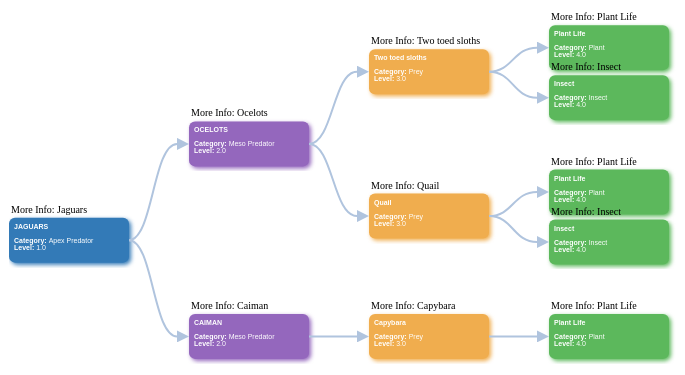
D3 v3 page, settled after 360 driven frames (6 s of simulated time); the page loaded 1 data file(s).


            d3.json("data-example.json", function(error, json) {
                treeBoxes('', json.tree);
            });
        
// ── tree-boxes.js
/***************************************************************
 *
 *  Copyright (C) 2016 Swayvil <swayvil@gmail.com>
 *
 *  This program is free software; you can redistribute it and/or modify
 *  it under the terms of the GNU General Public License as published by
 *  the Free Software Foundation; either version 3 of the License, or
 *  (at your option) any later version.
 *
 *  The GNU General Public License can be found at
 *  http://www.gnu.org/copyleft/gpl.html.
 *
 *  This script is distributed in the hope that it will be useful,
 *  but WITHOUT ANY WARRANTY; without even the implied warranty of
 *  MERCHANTABILITY or FITNESS FOR A PARTICULAR PURPOSE. See the
 *  GNU General Public License for more details.
 *
 ***************************************************************/

/*
 * Dependencies:
 * - d3.js
 * - jquery.js
 */
"use strict";

function treeBoxes(urlService, jsonData)
{
	var urlService_ = '';
	
	var blue = '#337ab7',
		green = '#5cb85c',
		yellow = '#f0ad4e',
		blueText = '#4ab1eb',
		purple = '#9467bd';

	var margin = {
					top : 0,
					right : 0,
					bottom : 100,
					left : 0
				 },
		// Height and width are redefined later in function of the size of the tree
		// (after that the data are loaded)
		width = 800 - margin.right - margin.left,
		height = 400 - margin.top - margin.bottom;
	
	var rectNode = { width : 120, height : 45, textMargin : 5 },
		tooltip = { width : 150, height : 40, textMargin : 5 };
	var i = 0,
		duration = 750,
		root;
	
	var mousedown; // Use to save temporarily 'mousedown.zoom' value
	var mouseWheel,
		mouseWheelName,
		isKeydownZoom = false;
	
	var tree;
	var baseSvg,
		svgGroup,
		nodeGroup, // If nodes are not grouped together, after a click the svg node will be set after his corresponding tooltip and will hide it
		nodeGroupTooltip,
		linkGroup,
		linkGroupToolTip,
		defs;

	init(urlService, jsonData);

	function init(urlService, jsonData)
	{
		urlService_ = urlService;
		if (urlService && urlService.length > 0)
		{
			if (urlService.charAt(urlService.length - 1) != '/')
				urlService_ += '/';
		}

		if (jsonData)
			drawTree(jsonData);
		else
		{
			console.error(jsonData);
			alert('Invalides data.');
		}
	}

	function drawTree(jsonData)
	{
		tree = d3.layout.tree().size([ height, width ]);
		root = jsonData;
		root.fixed = true;
		
		// Dynamically set the height of the main svg container
		// breadthFirstTraversal returns the max number of node on a same level
		// and colors the nodes
		var maxDepth = 0;
		var maxTreeWidth = breadthFirstTraversal(tree.nodes(root), function(currentLevel) {
			maxDepth++;
			currentLevel.forEach(function(node) {
				if (node.type == 'type1')
					node.color = blue;
				if (node.type == 'type4')
					node.color = green;
				if (node.type == 'type3')
					node.color = yellow;
				if (node.type == 'type2')
					node.color = purple;
				});
			});
		height = maxTreeWidth * (rectNode.height + 20) + tooltip.height + 20 - margin.right - margin.left;
		width = maxDepth * (rectNode.width * 1.5) + tooltip.width / 2 - margin.top - margin.bottom;
	
		tree = d3.layout.tree().size([ height, width ]);
		root.x0 = height / 2;
		root.y0 = 0;
	
		baseSvg = d3.select('#tree-container').append('svg')
	    .attr('width', width + margin.right + margin.left)
		.attr('height', height + margin.top + margin.bottom)
		.attr('class', 'svgContainer')
		.call(d3.behavior.zoom()
		      //.scaleExtent([0.5, 1.5]) // Limit the zoom scale
		      .on('zoom', zoomAndDrag));
	
		// Mouse wheel is desactivated, else after a first drag of the tree, wheel event drags the tree (instead of scrolling the window)
		getMouseWheelEvent();
		d3.select('#tree-container').select('svg').on(mouseWheelName, null);
		d3.select('#tree-container').select('svg').on('dblclick.zoom', null);
		
		svgGroup = baseSvg.append('g')
		.attr('class','drawarea')
		.append('g')
		.attr('transform', 'translate(' + margin.left + ',' + margin.top + ')');
	
		// SVG elements under nodeGroupTooltip could be associated with nodeGroup,
		// same for linkGroupToolTip and linkGroup,
		// but this separation allows to manage the order on which elements are drew
		// and so tooltips are always on top.
		nodeGroup = svgGroup.append('g')
					.attr('id', 'nodes');
		linkGroup = svgGroup.append('g')
					.attr('id', 'links');
		linkGroupToolTip = svgGroup.append('g')
			   				.attr('id', 'linksTooltips');
		nodeGroupTooltip = svgGroup.append('g')
			   				.attr('id', 'nodesTooltips');
		
		defs = baseSvg.append('defs');
		initArrowDef();
		initDropShadow();
		
		update(root);
	}

	function update(source)
	{
		// Compute the new tree layout
		var nodes = tree.nodes(root).reverse(),
			links = tree.links(nodes);
	
		// Check if two nodes are in collision on the ordinates axe and move them
		breadthFirstTraversal(tree.nodes(root), collision);
		// Normalize for fixed-depth
		nodes.forEach(function(d) {
			d.y = d.depth * (rectNode.width * 1.5);
		});
	
	// 1) ******************* Update the nodes *******************
		var node = nodeGroup.selectAll('g.node').data(nodes, function(d) {
			return d.id || (d.id = ++i);
		});
		var nodesTooltip = nodeGroupTooltip.selectAll('g').data(nodes, function(d) {
			return d.id || (d.id = ++i);
		});
	
		// Enter any new nodes at the parent's previous position
		// We use "insert" rather than "append", so when a new child node is added (after a click)
		// it is added at the top of the group, so it is drawed first
		// else the nodes tooltips are drawed before their children nodes and they
		// hide them
		var nodeEnter = node.enter().insert('g', 'g.node')
		.attr('class', 'node')
		.attr('transform', function(d) {
			  return 'translate(' + source.y0 + ',' + source.x0 + ')'; })
		.on('click', function(d) {
						click(d);
						
					$('#sidePanel').css('visibility', 'hidden');
			});
		var nodeEnterTooltip = nodesTooltip.enter().append('g')
			.attr('transform', function(d) {
				  return 'translate(' + source.y0 + ',' + source.x0 + ')'; });
	
		nodeEnter.append('g').append('rect')
		.attr('rx', 6)
		.attr('ry', 6)
		.attr('width', rectNode.width)
		.attr('height', rectNode.height)
		.attr('class', 'node-rect')
		.attr('fill', function (d) { return d.color; })
		.attr('filter', 'url(#drop-shadow)');
	
		nodeEnter.append('foreignObject')
		.attr('x', rectNode.textMargin)
		.attr('y', rectNode.textMargin)
		.attr('width', function() {
					return (rectNode.width - rectNode.textMargin * 2) < 0 ? 0
							: (rectNode.width - rectNode.textMargin * 2)
				})
		.attr('height', function() {
					return (rectNode.height - rectNode.textMargin * 2) < 0 ? 0
							: (rectNode.height - rectNode.textMargin * 2)
				})
		.append('xhtml').html(function(d) {
					return '<div style="width: '
							+ (rectNode.width - rectNode.textMargin * 2) + 'px; height: '
							+ (rectNode.height - rectNode.textMargin * 2) + 'px;" class="node-text wordwrap">'
							+ ''
							+ '<b>' + d.nodeName + '</b><br><br>'
							+ '<b>Category: </b>' + d.category + '<br>'
							+ '<b>Level: </b>' + d.level + '<br>'
							+ '</div>';
				})
		.on('mouseover', function(d) {
			$('#nodeInfoID' + d.id).css('visibility', 'visible');
			$('#nodeInfoTextID' + d.id).css('visibility', 'visible');
		})
		.on('mouseout', function(d) {
			$('#nodeInfoID' + d.id).css('visibility', 'hidden');
			$('#nodeInfoTextID' + d.id).css('visibility', 'hidden');
		});
	
		nodeEnterTooltip.append("rect")
		.attr('id', function(d) { return 'nodeInfoID' + d.id; })
    	.attr('x', rectNode.width / 2)
		.attr('y', rectNode.height / 2)
		.attr('width', tooltip.width)
		.attr('height', tooltip.height)
    	.attr('class', 'tooltip-box')
    	.style('fill-opacity', 0.8)
		.on('mouseover', function(d) {
			$('#nodeInfoID' + d.id).css('visibility', 'visible');
			$('#nodeInfoTextID' + d.id).css('visibility', 'visible');
			removeMouseEvents();
		})
		.on('mouseout', function(d) {
			$('#nodeInfoID' + d.id).css('visibility', 'hidden');
			$('#nodeInfoTextID' + d.id).css('visibility', 'hidden');
			reactivateMouseEvents();
		});

		nodeEnterTooltip.append("text")
		.attr('id', function(d) { return 'nodeInfoTextID' + d.id; })
    	.attr('x', rectNode.width / 2 + tooltip.textMargin)
		.attr('y', rectNode.height / 2 + tooltip.textMargin * 2)
		.attr('width', tooltip.width)
		.attr('height', tooltip.height)
		.attr('class', 'tooltip-text')
		.style('fill', 'white')
		.append("tspan")
	    .text(function(d) {return 'Name: ' + d.name;})
	    .append("tspan")
	    .attr('x', rectNode.width / 2 + tooltip.textMargin)
	    .attr('dy', '1.5em')
	    .text(function(d) {return 'Info: ' + d.info;});
		
		nodeEnterTooltip.append("text").append("tspan")
		.attr("class", "additionalInfo")
		.attr("dy", -5)
		.attr("dx", 2)
	    .text(function(d) {return 'More Info: ' + d.name;})
		.on("click", function(d) {
			console.log("click circle 2");
			$('#sidePanel').css('visibility', 'visible');
			$('#title').text(d.nodeName);
			$('#image').html('<img src="'+d.image+'" />');
			$('#infoPanel').html(d.additionalInfo);
		  });

		// Transition nodes to their new position.
		var nodeUpdate = node.transition().duration(duration)
		.attr('transform', function(d) { return 'translate(' + d.y + ',' + d.x + ')'; });
		nodesTooltip.transition().duration(duration)
		.attr('transform', function(d) { return 'translate(' + d.y + ',' + d.x + ')'; });

		nodeUpdate.select('rect')
		.attr('class', function(d) { return d._children ? 'node-rect-closed' : 'node-rect'; });

		nodeUpdate.select('text').style('fill-opacity', 1);

		// Transition exiting nodes to the parent's new position
		var nodeExit = node.exit().transition().duration(duration)
			.attr('transform', function(d) { return 'translate(' + source.y + ',' + source.x + ')'; })
			.remove();
		nodesTooltip.exit().transition().duration(duration)
			.attr('transform', function(d) { return 'translate(' + source.y + ',' + source.x + ')'; })
		.remove();

		nodeExit.select('text').style('fill-opacity', 1e-6);


	// 2) ******************* Update the links *******************
		var link = linkGroup.selectAll('path').data(links, function(d) {
			return d.target.id;
		});
		var linkTooltip = linkGroupToolTip.selectAll('g').data(links, function(d) {
			return d.target.id;
		});

		function linkMarkerStart(direction, isSelected) {
			if (direction == 'SYNC')
			{
				return isSelected ? 'url(#start-arrow-selected)' : 'url(#start-arrow)';
			}
			return '';
		}

		function linkType(link) {
			if (link.direction == 'SYNC')
				return "Synchronous [\u2194]";
			else
			{
				if (link.direction == 'ASYN')
					return "Asynchronous [\u2192]";
			}
			return '???';
		}
		
		d3.selection.prototype.moveToFront = function() {
			  return this.each(function(){
				    this.parentNode.appendChild(this);
				  });
			};

		// Enter any new links at the parent's previous position.
			// Enter any new links at the parent's previous position.
			var linkenter = link.enter().insert('path', 'g')
			.attr('class', 'link')
			.attr('id', function(d) { return 'linkID' + d.target.id; })
			.attr('d', function(d) { return diagonal(d); })
			.attr('marker-end', 'url(#end-arrow)')
			.attr('marker-start', function(d) { return linkMarkerStart(d.target.link.direction, false); })
			.on('mouseover', function(d) {
				d3.select(this).moveToFront();
				
				d3.select(this).attr('marker-end', 'url(#end-arrow-selected)');
				d3.select(this).attr('marker-start', linkMarkerStart(d.target.link.direction, true)); 
				d3.select(this).attr('class', 'linkselected');
				
				$('#tooltipLinkID' + d.target.id).attr('x', (d.target.y + rectNode.width - d.source.y) / 2 + d.source.y);
				$('#tooltipLinkID' + d.target.id).attr('y', (d.target.x - d.source.x) / 2 + d.source.x);
				$('#tooltipLinkID' + d.target.id).css('visibility', 'visible');
				$('#tooltipLinkTextID' + d.target.id).css('visibility', 'visible');
			})
			.on('mouseout', function(d) {
				d3.select(this).attr('marker-end', 'url(#end-arrow)');
				d3.select(this).attr('marker-start', linkMarkerStart(d.target.link.direction, false)); 
				d3.select(this).attr('class', 'link');
				$('#tooltipLinkID' + d.target.id).css('visibility', 'hidden');
				$('#tooltipLinkTextID' + d.target.id).css('visibility', 'hidden');
			});

			linkTooltip.enter().append('rect')
			.attr('id', function(d) { return 'tooltipLinkID' + d.target.id; })
			.attr('class', 'tooltip-box')
			.style('fill-opacity', 0.8)
			.attr('x', function(d) { return (d.target.y + rectNode.width - d.source.y) / 2 + d.source.y; })
			.attr('y', function(d) { return (d.target.x - d.source.x) / 2 + d.source.x; })
			.attr('width', tooltip.width)
			.attr('height', tooltip.height)
			.on('mouseover', function(d) {
				$('#tooltipLinkID' + d.target.id).css('visibility', 'visible');
				$('#tooltipLinkTextID' + d.target.id).css('visibility', 'visible');
				// After selected a link, the cursor can be hover the tooltip, that's why we still need to highlight the link and the arrow
				$('#linkID' + d.target.id).attr('class', 'linkselected');
				$('#linkID' + d.target.id).attr('marker-end', 'url(#end-arrow-selected)');
				$('#linkID' + d.target.id).attr('marker-start', linkMarkerStart(d.target.link.direction, true));

				removeMouseEvents();
			})
			.on('mouseout', function(d) {
				$('#tooltipLinkID' + d.target.id).css('visibility', 'hidden');
				$('#tooltipLinkTextID' + d.target.id).css('visibility', 'hidden');
				$('#linkID' + d.target.id).attr('class', 'link');
				$('#linkID' + d.target.id).attr('marker-end', 'url(#end-arrow)');
				$('#linkID' + d.target.id).attr('marker-start', linkMarkerStart(d.target.link.direction, false));

				reactivateMouseEvents();
			});

			linkTooltip.enter().append('text')
			.attr('id', function(d) { return 'tooltipLinkTextID' + d.target.id; })
			.attr('class', 'tooltip-text')
			.attr('x', function(d) { return (d.target.y + rectNode.width - d.source.y) / 2 + d.source.y + tooltip.textMargin; })
			.attr('y', function(d) { return (d.target.x - d.source.x) / 2 + d.source.x + tooltip.textMargin * 2; })
			.attr('width', tooltip.width)
			.attr('height', tooltip.height)
			.style('fill', 'white')
			.append("tspan")
	   		.text(function(d) { return linkType(d.target.link); })
	   		.append("tspan")
	    	.attr('x', function(d) { return (d.target.y + rectNode.width - d.source.y) / 2 + d.source.y + tooltip.textMargin; })
	   		.attr('dy', '1.5em')
	    	.text(function(d) {return d.target.link.name;});

		// Transition links to their new position.
		var linkUpdate = link.transition().duration(duration)
						 	 .attr('d', function(d) { return diagonal(d); });
		linkTooltip.transition().duration(duration)
				   .attr('d', function(d) { return diagonal(d); });
	
		// Transition exiting nodes to the parent's new position.
		link.exit().transition()
		.remove();
		
		linkTooltip.exit().transition()
			.remove();
	
		// Stash the old positions for transition.
		nodes.forEach(function(d) {
			d.x0 = d.x;
			d.y0 = d.y;
		});
	}
	
	// Zoom functionnality is desactivated (user can use browser Ctrl + mouse wheel shortcut)
	function zoomAndDrag() {
	    //var scale = d3.event.scale,
	    var scale = 1,
	        translation = d3.event.translate,
	        tbound = -height * scale,
	        bbound = height * scale,
	        lbound = (-width + margin.right) * scale,
	        rbound = (width - margin.left) * scale;
	    // limit translation to thresholds
	    translation = [
	        Math.max(Math.min(translation[0], rbound), lbound),
	        Math.max(Math.min(translation[1], bbound), tbound)
	    ];
	    d3.select('.drawarea')
	        .attr('transform', 'translate(' + translation + ')' +
	              ' scale(' + scale + ')');
	}
	
	// Toggle children on click.
	function click(d) {
		if (d.children) {
			d._children = d.children;
			d.children = null;
		} else {
			d.children = d._children;
			d._children = null;
		}
		update(d);
	}
	
	// Breadth-first traversal of the tree
	// func function is processed on every node of a same level
	// return the max level
	  function breadthFirstTraversal(tree, func)
	  {
		  var max = 0;
		  if (tree && tree.length > 0)
		  {
			  var currentDepth = tree[0].depth;
			  var fifo = [];
			  var currentLevel = [];
	
			  fifo.push(tree[0]);
			  while (fifo.length > 0) {
				  var node = fifo.shift();
				  if (node.depth > currentDepth) {
					  func(currentLevel);
					  currentDepth++;
					  max = Math.max(max, currentLevel.length);
					  currentLevel = [];
				  }
				  currentLevel.push(node);
				  if (node.children) {
					  for (var j = 0; j < node.children.length; j++) {
						  fifo.push(node.children[j]);
					  }
				  }
		  	}
			func(currentLevel);
			return Math.max(max, currentLevel.length);
		}
		return 0;
	  }
	
	// x = ordoninates and y = abscissas
	function collision(siblings) {
	  var minPadding = 5;
	  if (siblings) {
		  for (var i = 0; i < siblings.length - 1; i++)
		  {
			  if (siblings[i + 1].x - (siblings[i].x + rectNode.height) < minPadding)
				  siblings[i + 1].x = siblings[i].x + rectNode.height + minPadding;
		  }
	  }
	}
	
	function removeMouseEvents() {
		// Drag and zoom behaviors are temporarily disabled, so tooltip text can be selected
		mousedown = d3.select('#tree-container').select('svg').on('mousedown.zoom');
		d3.select('#tree-container').select('svg').on("mousedown.zoom", null);
	}
	
	function reactivateMouseEvents() {
		// Reactivate the drag and zoom behaviors
		d3.select('#tree-container').select('svg').on('mousedown.zoom', mousedown);
	}
	
	// Name of the event depends of the browser
	function getMouseWheelEvent() {
		if (d3.select('#tree-container').select('svg').on('wheel.zoom'))
		{
			mouseWheelName = 'wheel.zoom';
			return d3.select('#tree-container').select('svg').on('wheel.zoom');
		}
		if (d3.select('#tree-container').select('svg').on('mousewheel.zoom') != null)
		{
			mouseWheelName = 'mousewheel.zoom';
			return d3.select('#tree-container').select('svg').on('mousewheel.zoom');
		}
		if (d3.select('#tree-container').select('svg').on('DOMMouseScroll.zoom'))
		{
			mouseWheelName = 'DOMMouseScroll.zoom';
			return d3.select('#tree-container').select('svg').on('DOMMouseScroll.zoom');
		}
	}
	
	function diagonal(d) {
		var p0 = {
			x : d.source.x + rectNode.height / 2,
			y : (d.source.y + rectNode.width)
		}, p3 = {
			x : d.target.x + rectNode.height / 2,
			y : d.target.y  - 12 // -12, so the end arrows are just before the rect node
		}, m = (p0.y + p3.y) / 2, p = [ p0, {
			x : p0.x,
			y : m
		}, {
			x : p3.x,
			y : m
		}, p3 ];
		p = p.map(function(d) {
			return [ d.y, d.x ];
		});
		return 'M' + p[0] + 'C' + p[1] + ' ' + p[2] + ' ' + p[3];
	}
	
	function initDropShadow() {
		var filter = defs.append("filter")
		    .attr("id", "drop-shadow")
		    .attr("color-interpolation-filters", "sRGB");
		
		filter.append("feOffset")
		.attr("result", "offOut")
		.attr("in", "SourceGraphic")
	    .attr("dx", 0)
	    .attr("dy", 0);
	
		filter.append("feGaussianBlur")
		    .attr("stdDeviation", 2);
	
		filter.append("feOffset")
		    .attr("dx", 2)
		    .attr("dy", 2)
		    .attr("result", "shadow");
	
		filter.append("feComposite")
	    .attr("in", 'offOut')
	    .attr("in2", 'shadow')
	    .attr("operator", "over");
	}
	
	function initArrowDef() {
		// Build the arrows definitions
		// End arrow
		defs.append('marker')
		.attr('id', 'end-arrow')
		.attr('viewBox', '0 -5 10 10')
		.attr('refX', 0)
		.attr('refY', 0)
		.attr('markerWidth', 6)
		.attr('markerHeight', 6)
		.attr('orient', 'auto')
		.attr('class', 'arrow')
		.append('path')
		.attr('d', 'M0,-5L10,0L0,5');
		
		// End arrow selected
		defs.append('marker')
		.attr('id', 'end-arrow-selected')
		.attr('viewBox', '0 -5 10 10')
		.attr('refX', 0)
		.attr('refY', 0)
		.attr('markerWidth', 6)
		.attr('markerHeight', 6)
		.attr('orient', 'auto')
		.attr('class', 'arrowselected')
		.append('path')
		.attr('d', 'M0,-5L10,0L0,5');
	
		// Start arrow
		defs.append('marker')
		.attr('id', 'start-arrow')
		.attr('viewBox', '0 -5 10 10')
		.attr('refX', 0)
		.attr('refY', 0)
		.attr('markerWidth', 6)
		.attr('markerHeight', 6)
		.attr('orient', 'auto')
		.attr('class', 'arrow')
		.append('path')
		.attr('d', 'M10,-5L0,0L10,5');
		
		// Start arrow selected
		defs.append('marker')
		.attr('id', 'start-arrow-selected')
		.attr('viewBox', '0 -5 10 10')
		.attr('refX', 0)
		.attr('refY', 0)
		.attr('markerWidth', 6)
		.attr('markerHeight', 6)
		.attr('orient', 'auto')
		.attr('class', 'arrowselected')
		.append('path')
		.attr('d', 'M10,-5L0,0L10,5');
	}
}

### data: data-example.json
{
 "tree": {
  "nodeName": "JAGUARS",
  "name": "Jaguars",
  "type": "type1",
  "category": "Apex Predator",
  "info": "Apex Predator",
  "level": "1.0",
  "image": "./images/jaguar.jpg",
  "additionalInfo": "<p>Largest among south America's big cat…",
  "link": {
   "name": "Link NODE NAME 1",
   "nodeName": "NODE NAME 1",
   "direction": "SYNC"
  },
  "children": [
   {
    "nodeName": "OCELOTS",
    "name": "Ocelots",
    "type": "type2",
    "category": "Meso Predator",
    "info": "Meso Predator",
    "level": "2.0",
    "image": "./images/ocelots.jpg",
    "additionalInfo": "<p>These nocturnal wild cats live in wid…",
    "link": "{... 3 keys}",
    "children": "[... 2 items]"
   },
   {
    "nodeName": "CAIMAN",
    "name": "Caiman",
    "type": "type2",
    "category": "Meso Predator",
    "info": "Meso Predator",
    "level": "2.0",
    "image": "./images/caiman.jpg",
    "additionalInfo": "<p>Found in Colombia, regions of Amazon …",
    "link": "{... 3 keys}",
    "children": "[... 1 items]"
   }
  ]
 }
}